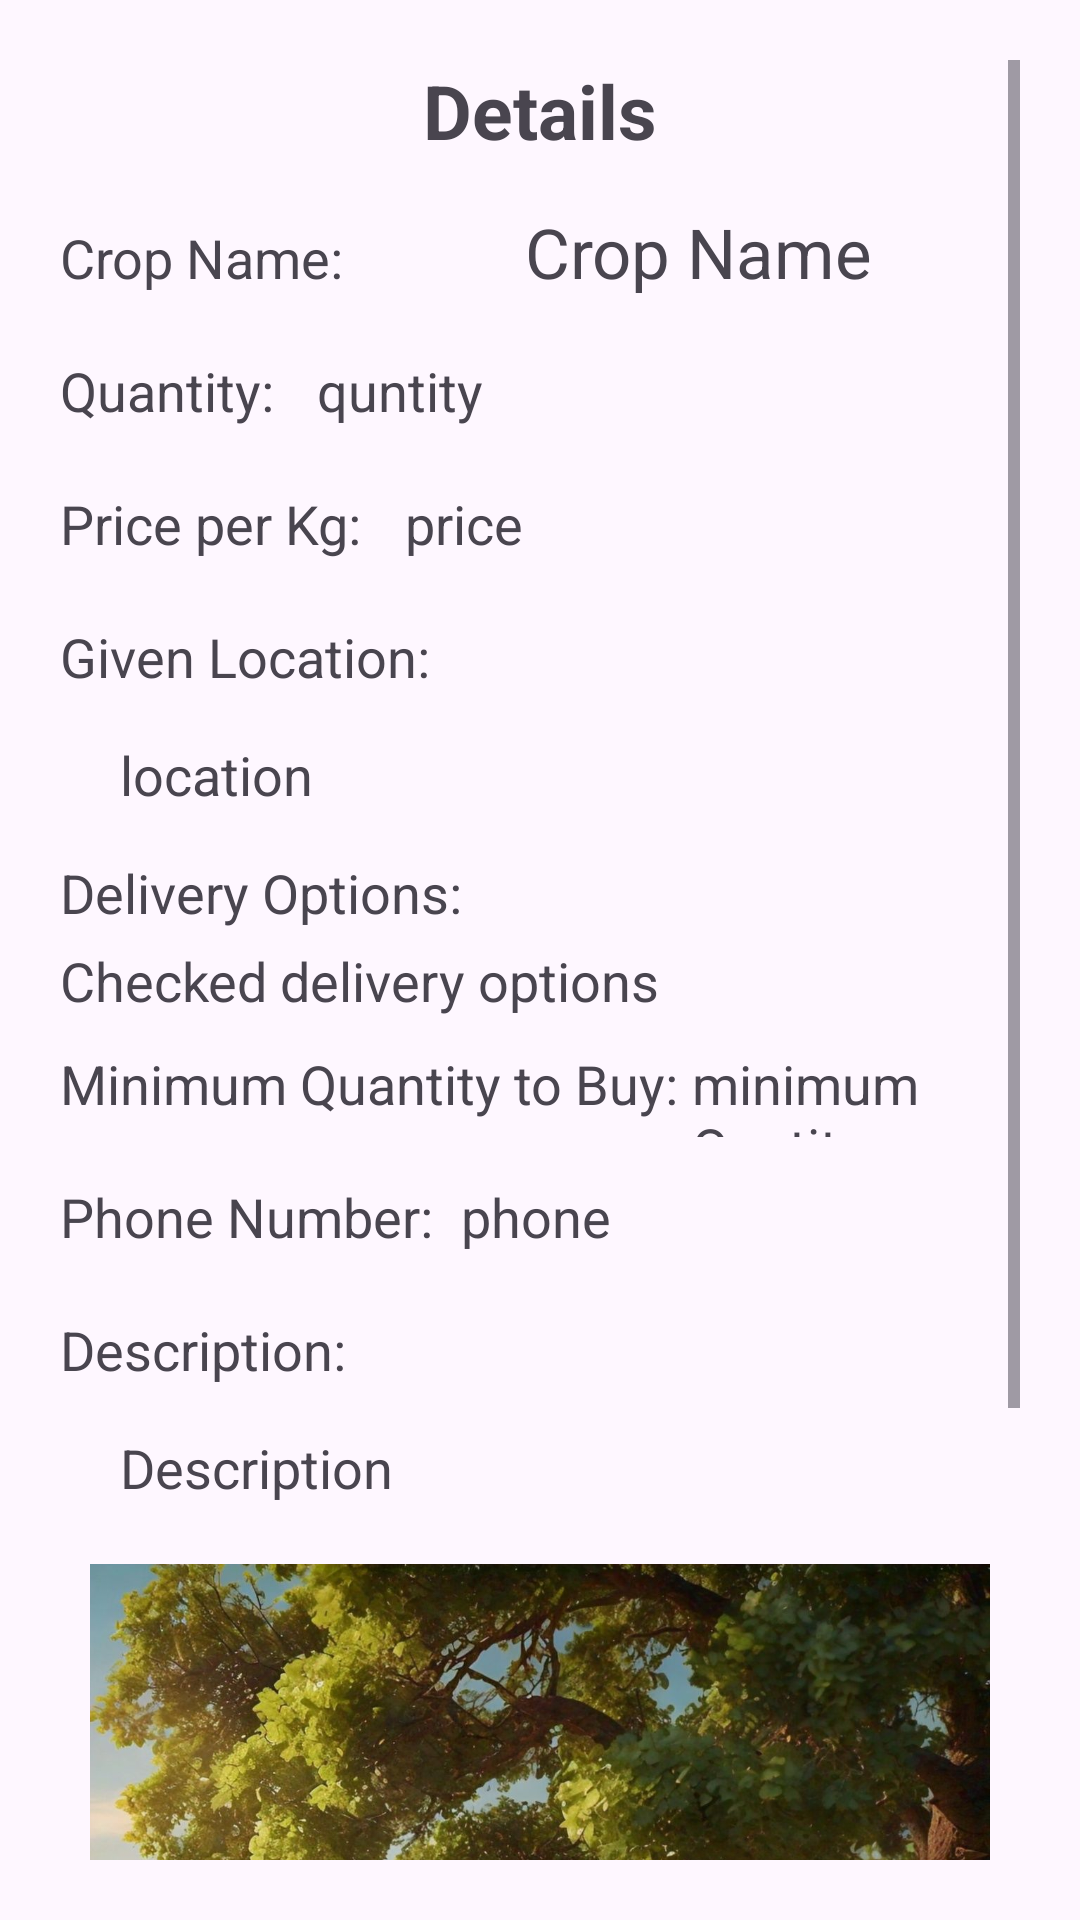

Produce the Android XML layout that renders to this screen, including the resource entries it uses.
<!-- AndroidManifest.xml: application theme Theme.DoFarm -->
<!-- res/layout/activity_sold_details.xml -->
<?xml version="1.0" encoding="utf-8"?>
<androidx.constraintlayout.widget.ConstraintLayout
    xmlns:android="http://schemas.android.com/apk/res/android"
    xmlns:app="http://schemas.android.com/apk/res-auto"
    xmlns:tools="http://schemas.android.com/tools"
    android:id="@+id/scroll"
    android:layout_width="match_parent"
    android:layout_height="match_parent"
    android:padding="20dp">

    <ScrollView
        android:layout_width="match_parent"
        android:layout_height="match_parent"
        app:layout_constraintBottom_toBottomOf="parent"
        app:layout_constraintEnd_toEndOf="parent"
        app:layout_constraintHorizontal_bias="0.0"
        app:layout_constraintStart_toStartOf="parent"
        app:layout_constraintTop_toTopOf="parent"
        app:layout_constraintVertical_bias="1.0">

        <androidx.constraintlayout.widget.ConstraintLayout
            android:id="@+id/constrain"
            android:layout_width="match_parent"
            android:layout_height="wrap_content">

            <TextView
                android:id="@+id/sd"
                android:layout_width="wrap_content"
                android:layout_height="wrap_content"
                android:text="Details"
                android:textSize="25sp"
                android:textStyle="bold"
                app:layout_constraintEnd_toEndOf="parent"
                app:layout_constraintStart_toStartOf="parent"
                app:layout_constraintTop_toTopOf="parent" />

            <TextView
                android:id="@+id/cn"
                android:layout_width="wrap_content"
                android:layout_height="wrap_content"
                android:layout_marginTop="20dp"
                android:text="Crop Name: "
                android:textSize="18sp"
                app:layout_constraintStart_toStartOf="parent"
                app:layout_constraintTop_toBottomOf="@+id/sd" />

            <TextView
                android:id="@+id/CropNametxt"
                android:layout_width="wrap_content"
                android:layout_height="wrap_content"
                android:layout_marginStart="56dp"
                android:text="Crop Name"
                android:textSize="23sp"
                app:layout_constraintBaseline_toBaselineOf="@+id/cn"
                app:layout_constraintStart_toEndOf="@id/cn"
                app:layout_constraintTop_toBottomOf="@+id/sd" />


            <TextView
                android:id="@+id/qn"
                android:layout_width="wrap_content"
                android:layout_height="wrap_content"
                android:layout_marginTop="20dp"
                android:text="Quantity: "
                android:textSize="18sp"
                app:layout_constraintStart_toStartOf="parent"
                app:layout_constraintTop_toBottomOf="@+id/cn" />

            <TextView
                android:id="@+id/quantity"
                android:layout_width="200dp"
                android:layout_height="30dp"
                android:text="quntity"
                android:textSize="18sp"
                android:layout_marginLeft="10dp"
                app:layout_constraintBaseline_toBaselineOf="@+id/qn"

                app:layout_constraintHorizontal_bias="0.76"
                app:layout_constraintStart_toEndOf="@+id/qn" />

            <TextView
                android:id="@+id/pk"
                android:layout_width="wrap_content"
                android:layout_height="wrap_content"
                android:layout_marginTop="20dp"
                android:text="Price per Kg: "
                android:textSize="18sp"

                app:layout_constraintStart_toStartOf="parent"
                app:layout_constraintTop_toBottomOf="@+id/qn" />

            <TextView
                android:id="@+id/Price"
                android:layout_width="200dp"
                android:layout_height="30dp"
                android:text="price"
                android:textSize="18sp"
                android:layout_marginLeft="10dp"
                app:layout_constraintBaseline_toBaselineOf="@+id/pk"
                app:layout_constraintStart_toEndOf="@+id/pk" />

            <TextView
                android:id="@+id/lc"
                android:layout_width="wrap_content"
                android:layout_height="wrap_content"
                android:text="Given Location: "
                android:textSize="18dp"
                android:layout_marginTop="20dp"
                app:layout_constraintStart_toStartOf="parent"
                app:layout_constraintTop_toBottomOf="@+id/pk" />

            <TextView
                android:id="@+id/location"
                android:layout_width="wrap_content"
                android:layout_height="wrap_content"
                android:text="location"
                android:textSize="18sp"
                android:layout_marginTop="15dp"
                android:layout_marginLeft="20dp"
                app:layout_constraintTop_toBottomOf="@+id/lc"
                app:layout_constraintStart_toStartOf="@+id/lc" />

            <TextView
                android:id="@+id/dl"
                android:layout_width="wrap_content"
                android:layout_height="wrap_content"
                android:layout_marginTop="15dp"
                android:text="Delivery Options: "
                android:textSize="18dp"
                app:layout_constraintStart_toStartOf="parent"
                app:layout_constraintTop_toBottomOf="@+id/location" />

            <TextView
                android:layout_width="wrap_content"
                android:layout_height="wrap_content"
                android:text="Checked delivery options"
                android:textSize="18sp"
                android:layout_marginTop="5dp"
                app:layout_constraintTop_toBottomOf="@+id/dl"
                app:layout_constraintStart_toStartOf="parent"
                android:id="@+id/checkedOption"
                />

            <TextView
                android:id="@+id/qb"
                android:layout_width="wrap_content"
                android:layout_height="wrap_content"
                android:text="Minimum Quantity to Buy: "
                android:textSize="18sp"
                android:layout_marginTop="10dp"
                app:layout_constraintBottom_toTopOf="@+id/pn"
                app:layout_constraintStart_toStartOf="parent"
                app:layout_constraintTop_toBottomOf="@+id/checkedOption" />

            <TextView
                android:id="@+id/MinQuantityBuy"
                android:layout_width="100dp"
                android:layout_height="30dp"
                android:text="minimum Quntity"
                android:textSize="18sp"
                app:layout_constraintBaseline_toBaselineOf="@+id/qb"
                app:layout_constraintStart_toEndOf="@+id/qb" />

            <TextView
                android:id="@+id/pn"
                android:layout_width="wrap_content"
                android:layout_height="wrap_content"
                android:layout_marginTop="20dp"
                android:text="Phone Number: "
                android:textSize="18sp"
                app:layout_constraintStart_toStartOf="parent"
                app:layout_constraintTop_toBottomOf="@+id/qb" />

            <TextView
                android:id="@+id/PhoneNumber"
                android:layout_width="200dp"
                android:layout_height="30dp"
                android:layout_marginLeft="5dp"
                android:text="phone"
                android:textSize="18sp"
                app:layout_constraintBaseline_toBaselineOf="@+id/pn"
                app:layout_constraintStart_toEndOf="@+id/pn" />


            <TextView
                android:layout_width="wrap_content"
                android:layout_height="wrap_content"
                android:layout_marginTop="20dp"
                android:text="Description: "
                android:textSize="18sp"
                app:layout_constraintStart_toStartOf="parent"
                app:layout_constraintTop_toBottomOf="@+id/pn"
                android:id="@+id/des"
                />

            <TextView
                android:id="@+id/description"
                android:layout_width="match_parent"
                android:layout_height="wrap_content"
                android:layout_marginStart="20dp"
                android:layout_marginTop="15dp"
                android:text="Description"
                android:textSize="18sp"
                app:layout_constraintStart_toStartOf="parent"
                app:layout_constraintTop_toBottomOf="@+id/des" />

            <ImageView
                android:layout_width="match_parent"
                android:layout_height="300dp"
                app:layout_constraintTop_toBottomOf="@+id/description"
                android:src="@drawable/crop_img"
                android:layout_marginTop="20dp"
                android:id="@+id/soldImage"
                />


        </androidx.constraintlayout.widget.ConstraintLayout>
    </ScrollView>
</androidx.constraintlayout.widget.ConstraintLayout>
<!-- resources referenced by this layout -->
<resources>
  <!-- drawable crop_img: jpg bitmap (drawable, 311372 bytes) -->
  <style name="Theme.DoFarm" parent="Base.Theme.DoFarm">
          <item name="android:textColorHint">@color/black</item>
          <item name="colorPrimaryContainer">@color/white</item>
  
      </style>
  <style name="Base.Theme.DoFarm" parent="Theme.Material3.DayNight.NoActionBar">
          
           <item name="colorPrimary">@color/black</item>
          <item name="android:textColorHint">@color/black</item>
  
  
      </style>
  <color name="black">#FF000000</color>
  <color name="white">#FFFFFFFF</color>
</resources>
